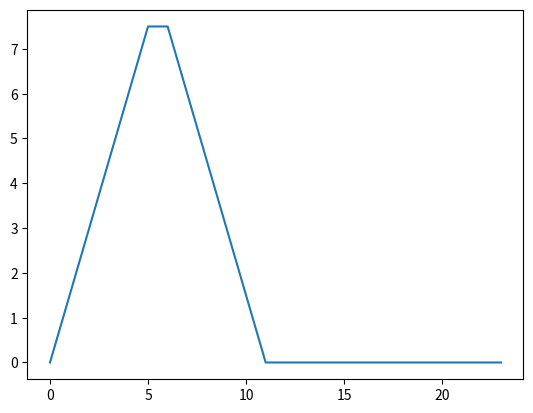

This chart was generated by the following Python code:
import numpy as np
import matplotlib.pyplot as plt
#
# daily_temp = []
# temp = 22
# sign = -1
# for i in range(24):
#     if i % 4 == 0:
#         sign *= -1
#     if i % 2 == 0:
#         sign *=
#     temp += 1.5 * sign
#     daily_temp.append(temp)
# print(daily_temp)
swing = np.arange(6)
swing = 1.5 * swing
base_line = 0
temps = np.array((swing + base_line, base_line + swing[::-1], np.full(6, base_line), np.full(6, base_line))).flatten()
x = np.arange(24)
y = temps

plt.plot(x,y)
plt.show()